Image classification data set "Fruits And Vegetables Classification" (Murugeshwari1/nutritional_evaluation_in_regional_fruits_and_vegetables on GitHub). Class labels (2): preserved, unpreserved.

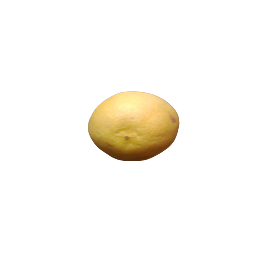
Label: unpreserved

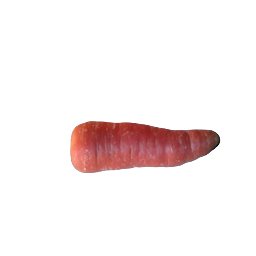
Label: preserved

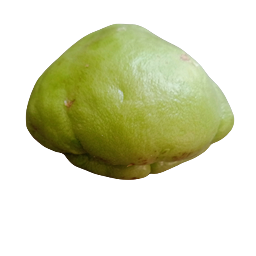
Label: preserved

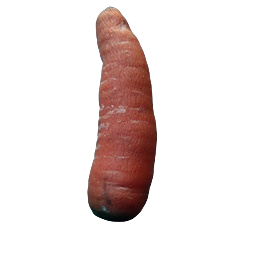
Label: unpreserved

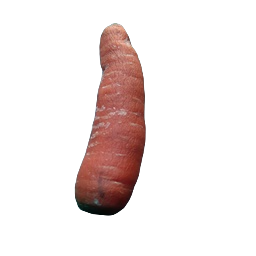
Label: unpreserved

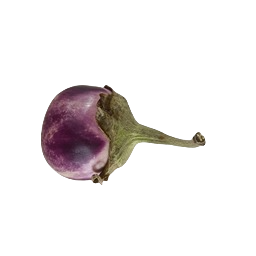
Label: preserved
